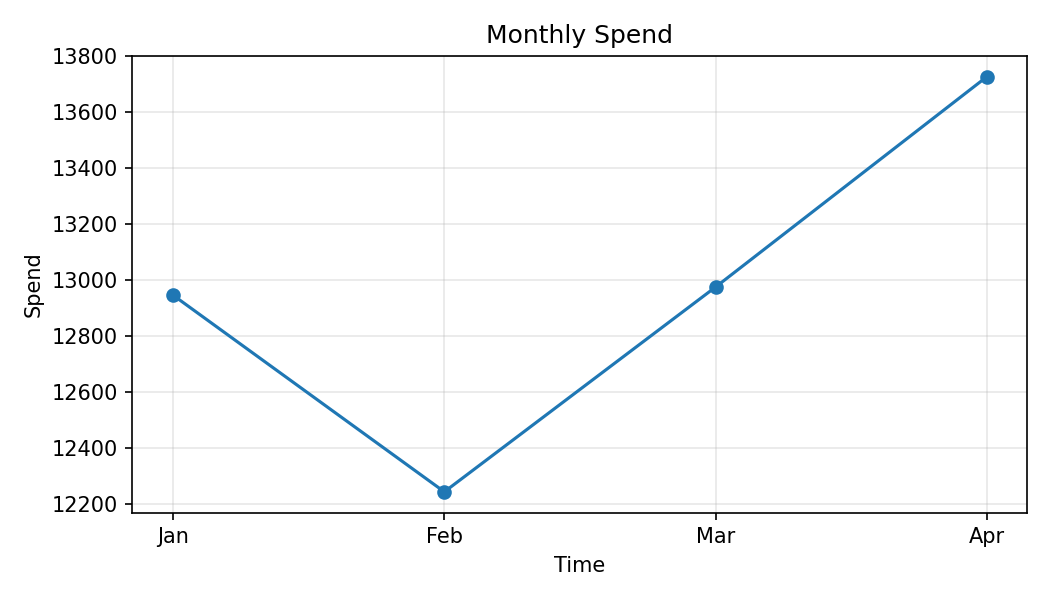

Source data for this figure (header and first rows):
Month, Spend
Jan, 12945
Feb, 12242
Mar, 12975
Apr, 13727
